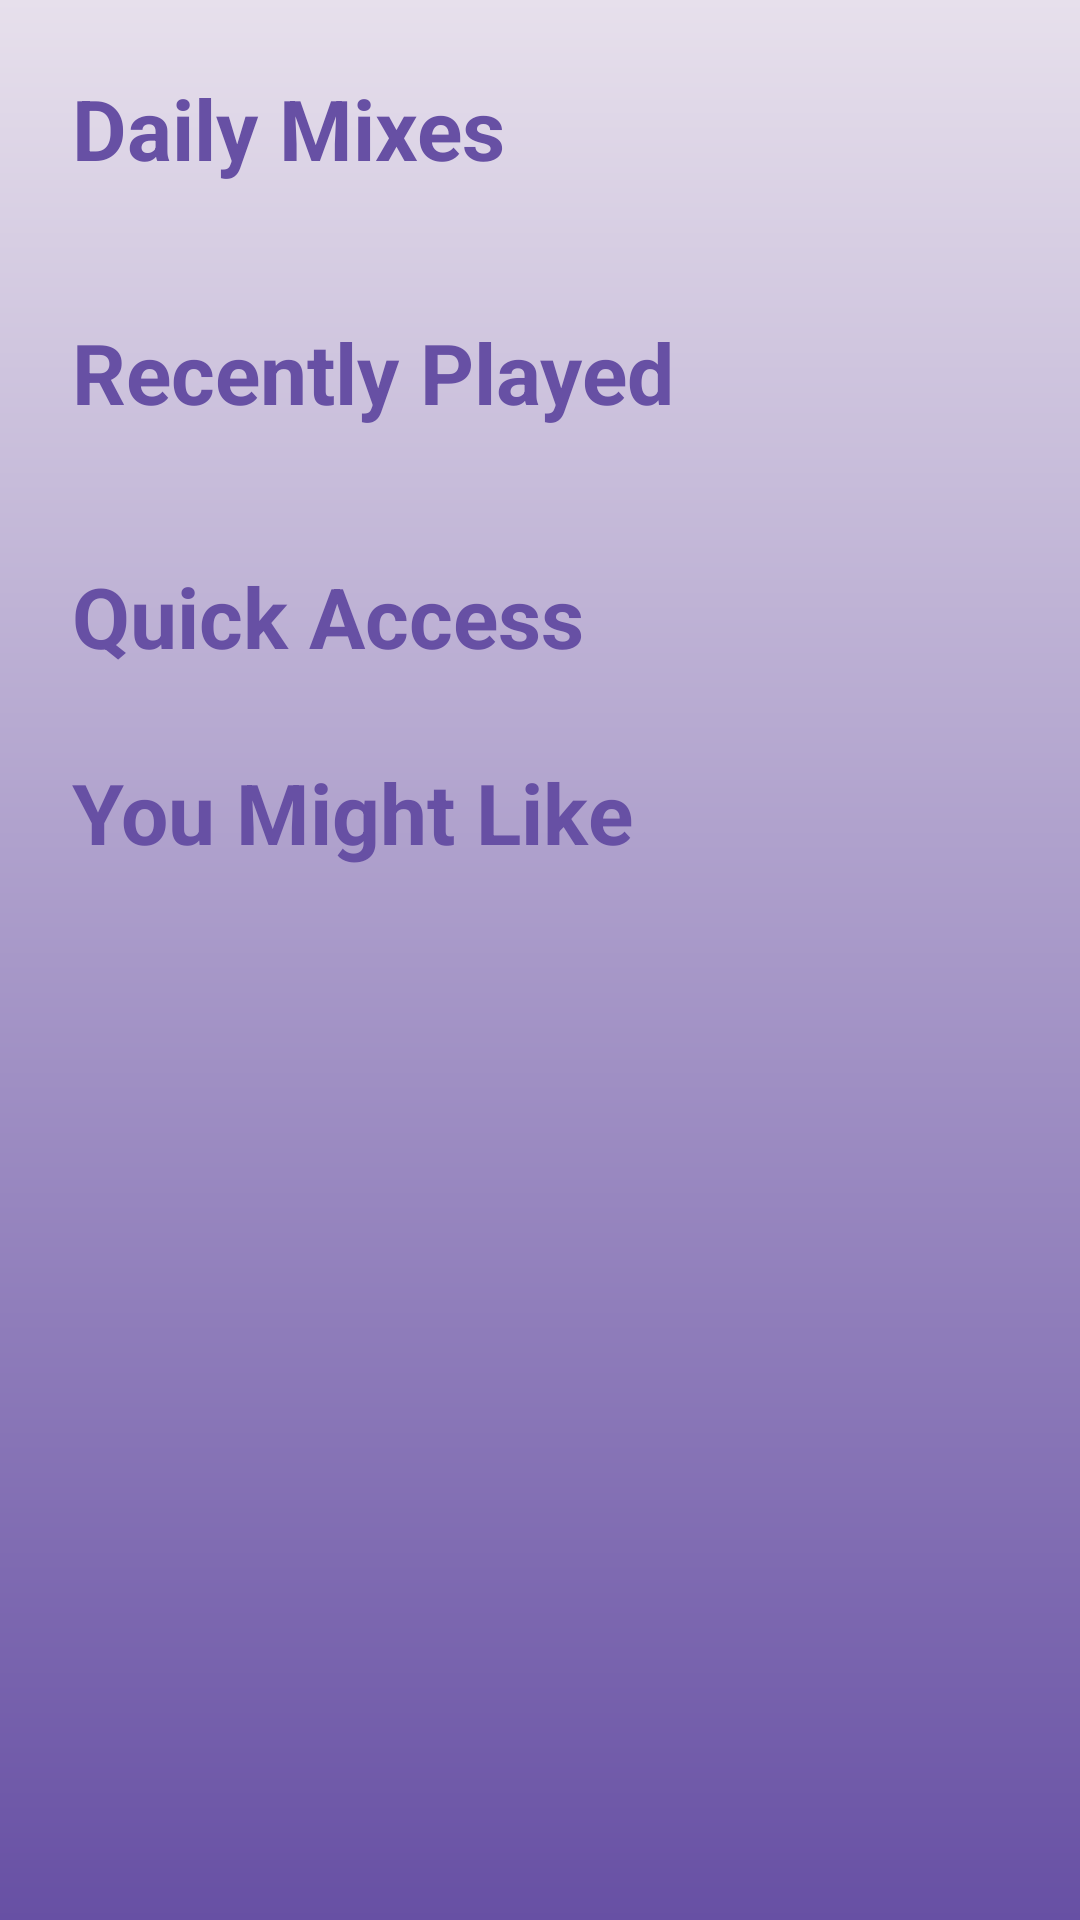

This screen was rendered from an Android layout file. Write that file and the resources it references.
<!-- AndroidManifest.xml: application theme Theme.MyApplication -->
<!-- res/layout/fragment_home.xml -->
<?xml version="1.0" encoding="utf-8"?>
<ScrollView xmlns:android="http://schemas.android.com/apk/res/android"
    xmlns:app="http://schemas.android.com/apk/res-auto"
    android:layout_width="match_parent"
    android:layout_height="match_parent"
    android:background="@drawable/home_gradient">
    <LinearLayout
        android:layout_width="match_parent"
        android:layout_height="wrap_content"
        android:orientation="vertical"
        android:padding="24dp">

        <TextView
            android:layout_width="wrap_content"
            android:layout_height="wrap_content"
            android:text="Daily Mixes"
            style="@style/HeadlineMedium"
            android:paddingBottom="12dp"
            android:textColor="@color/primary" />

        <HorizontalScrollView
            android:layout_width="match_parent"
            android:layout_height="wrap_content"
            android:paddingBottom="16dp">
            <LinearLayout
                android:id="@+id/daily_mixes_container"
                android:layout_width="wrap_content"
                android:layout_height="wrap_content"
                android:orientation="horizontal">
                
            </LinearLayout>
        </HorizontalScrollView>

        <TextView
            android:layout_width="wrap_content"
            android:layout_height="wrap_content"
            android:text="Recently Played"
            style="@style/HeadlineMedium"
            android:paddingTop="16dp"
            android:paddingBottom="12dp"
            android:textColor="@color/primary" />
        <HorizontalScrollView
            android:layout_width="match_parent"
            android:layout_height="wrap_content"
            android:paddingBottom="16dp">
            <LinearLayout
                android:id="@+id/recently_played_container"
                android:layout_width="wrap_content"
                android:layout_height="wrap_content"
                android:orientation="horizontal">
                
            </LinearLayout>
        </HorizontalScrollView>

        <TextView
            android:layout_width="wrap_content"
            android:layout_height="wrap_content"
            android:text="Quick Access"
            style="@style/HeadlineMedium"
            android:paddingTop="16dp"
            android:paddingBottom="12dp"
            android:textColor="@color/primary" />
        <LinearLayout
            android:id="@+id/quick_actions_container"
            android:layout_width="match_parent"
            android:layout_height="wrap_content"
            android:orientation="horizontal"
            android:gravity="center">
            
        </LinearLayout>

        <TextView
            android:layout_width="wrap_content"
            android:layout_height="wrap_content"
            android:text="You Might Like"
            style="@style/HeadlineMedium"
            android:paddingTop="16dp"
            android:paddingBottom="12dp"
            android:textColor="@color/primary" />
        <LinearLayout
            android:id="@+id/discover_container"
            android:layout_width="match_parent"
            android:layout_height="wrap_content"
            android:orientation="vertical">
            
        </LinearLayout>
    </LinearLayout>
</ScrollView>
<!-- resources referenced by this layout -->
<resources>
  <color name="primary">#6750A4</color>
  <!-- drawable home_gradient (drawable) -->
  <?xml version="1.0" encoding="utf-8"?>
  <layer-list xmlns:android="http://schemas.android.com/apk/res/android">
      <item>
          <shape>
              <gradient
                  android:type="linear"
                  android:angle="90"
                  android:startColor="@color/primary"
                  android:endColor="@color/surface_variant"
                  android:gradientRadius="400" />
          </shape>
      </item>
  </layer-list>
  <style name="HeadlineMedium">
          <item name="android:textSize">28sp</item>
          <item name="android:textStyle">bold</item>
          <item name="android:fontFamily">sans-serif</item>
      </style>
  <style name="Theme.MyApplication" parent="Base.Theme.MyApplication" />
  <color name="surface_variant">#E7E0EC</color>
  <style name="Base.Theme.MyApplication" parent="Theme.Material3.DayNight.NoActionBar">
          
          <item name="colorPrimary">@color/primary</item>
          <item name="colorSecondary">@color/secondary</item>
          <item name="colorTertiary">@color/tertiary</item>
          <item name="colorSurface">@color/surface</item>
          <item name="colorSurfaceVariant">@color/surface_variant</item>
          <item name="colorOnPrimary">@color/on_primary</item>
          <item name="colorOnSecondary">@color/on_secondary</item>
          <item name="colorOnSurface">@color/on_surface</item>
          <item name="colorBackground">@color/background</item>
          <item name="colorError">@color/error</item>
          
      </style>
  <color name="secondary">#625B71</color>
  <color name="tertiary">#7D5260</color>
  <color name="surface">#FFFBFE</color>
  <color name="on_primary">#FFFFFF</color>
  <color name="on_secondary">#FFFFFF</color>
  <color name="on_surface">#1C1B1F</color>
  <color name="background">#F5F5F5</color>
  <color name="error">#B00020</color>
</resources>
